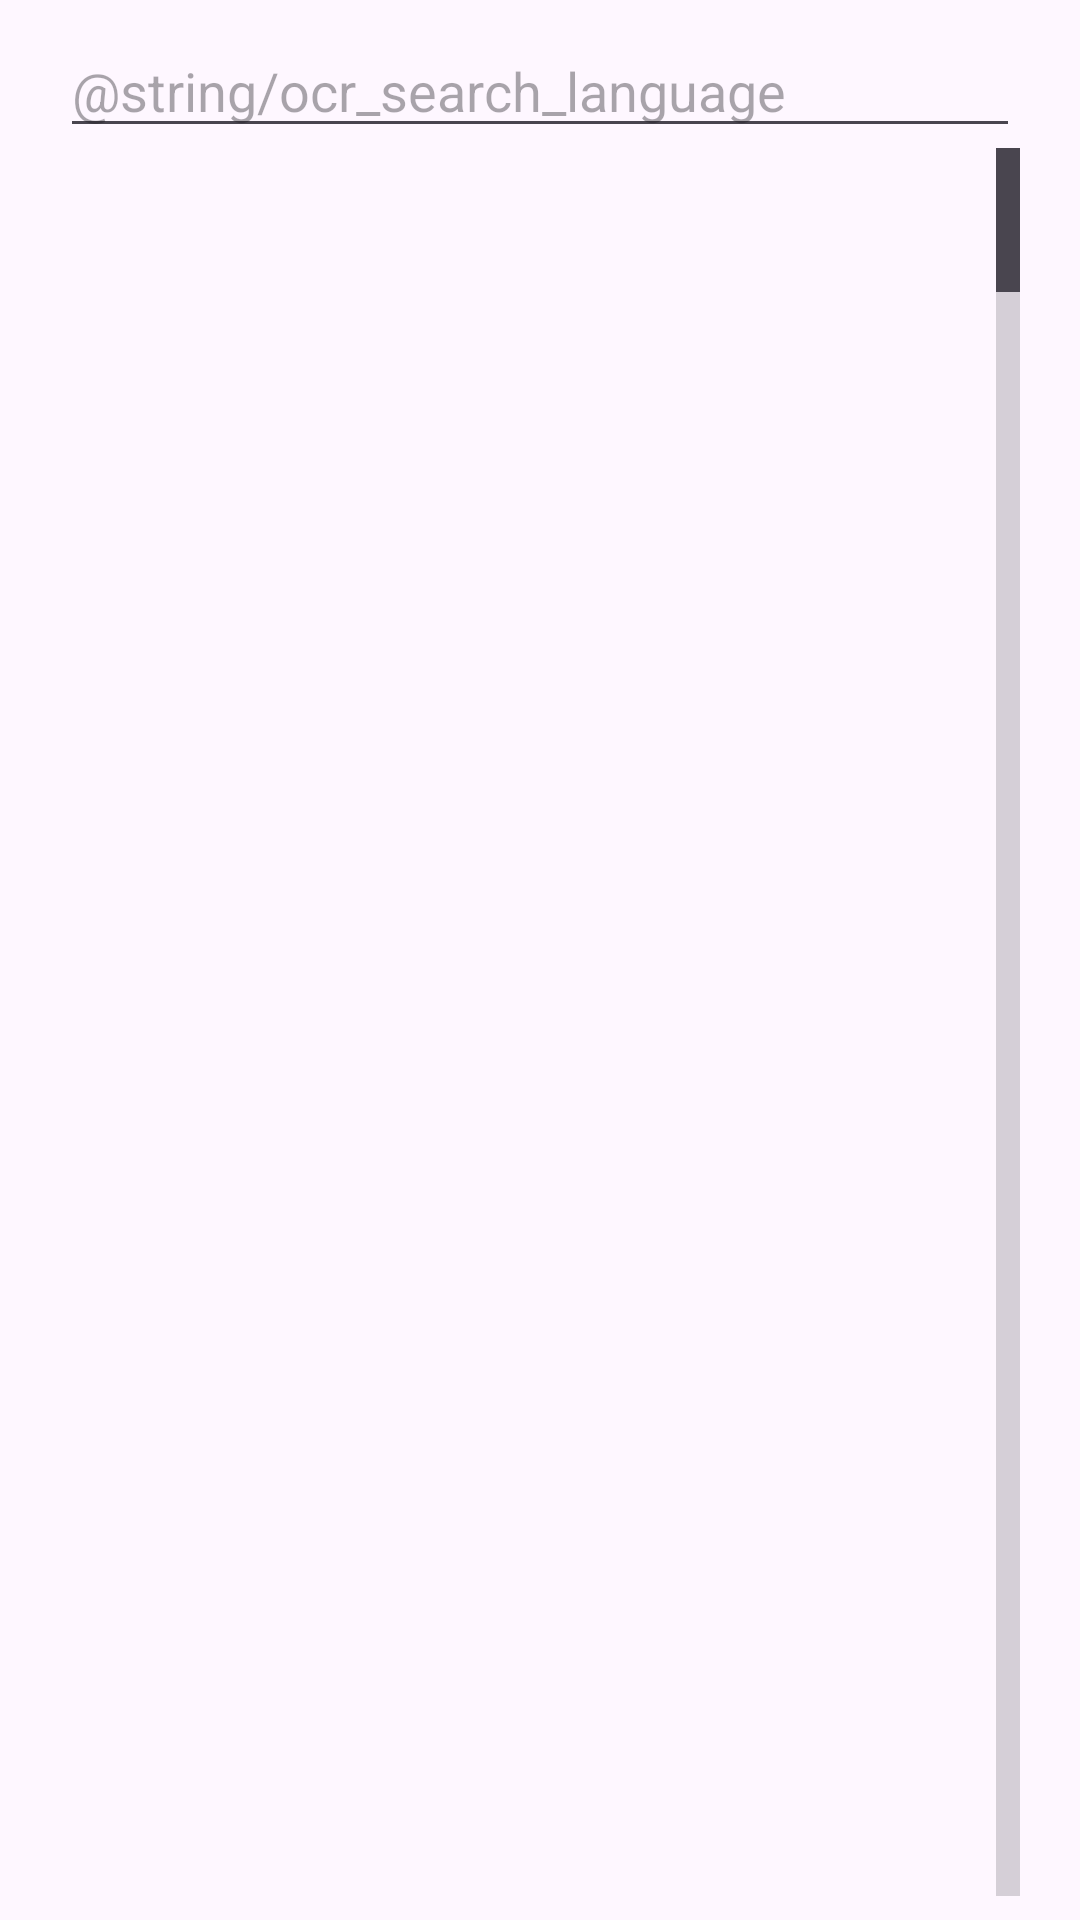

Here is an Android app screen rendered from its layout file. Give the layout XML and the strings, colors and styles it references.
<!-- AndroidManifest.xml: application theme Theme.HomeLibrary -->
<!-- res/layout/dialog_ocr_language.xml -->
<?xml version="1.0" encoding="utf-8"?>
<LinearLayout xmlns:android="http://schemas.android.com/apk/res/android"
    android:layout_width="match_parent"
    android:layout_height="match_parent"
    android:orientation="vertical"
    android:paddingStart="20dp"
    android:paddingTop="8dp"
    android:paddingEnd="20dp"
    android:paddingBottom="8dp">

    <EditText
        android:id="@+id/edit_ocr_language_search"
        android:layout_width="match_parent"
        android:layout_height="wrap_content"
        android:hint="@string/ocr_search_language"
        android:imeOptions="actionDone"
        android:importantForAutofill="no"
        android:inputType="textFilter"
        android:maxLines="1" />

    <TextView
        android:id="@+id/text_ocr_language_empty"
        android:layout_width="match_parent"
        android:layout_height="wrap_content"
        android:gravity="center"
        android:padding="16dp"
        android:text="@string/ocr_no_language_matches"
        android:visibility="gone" />

    <ListView
        android:id="@+id/list_ocr_languages"
        android:layout_width="match_parent"
        android:layout_height="0dp"
        android:layout_weight="1"
        android:choiceMode="singleChoice"
        android:fastScrollEnabled="true"
        android:minHeight="320dp" />
</LinearLayout>
<!-- resources referenced by this layout -->
<resources>
  <string name="ocr_no_language_matches">Няма падыходных моў</string>
  <string name="ocr_search_language">Пошук мовы</string>
  <style name="Theme.HomeLibrary" parent="Base.Theme.HomeLibrary" />
  <style name="Base.Theme.HomeLibrary" parent="Theme.Material3.DayNight.NoActionBar">
          <item name="colorPrimary">#0F172A</item>
          <item name="colorOnPrimary">#FFFFFF</item>
  
          <item name="colorSecondary">#4F46E5</item>
          <item name="colorOnSecondary">#FFFFFF</item>
  
          <item name="android:statusBarColor">#F8FAFC</item>
          <item name="android:windowLightStatusBar">true</item>
  
          <item name="android:windowSplashScreenBackground" tools:targetApi="s">#0F172A</item>
      </style>
</resources>
